Run: headless pygame with SDL's dummy video driver; simulated clock (each Clock.tick advances the game by its frame time, no real sleeping); random seed 0; keys injected as events and as key.get_pressed() state; no mouse input.
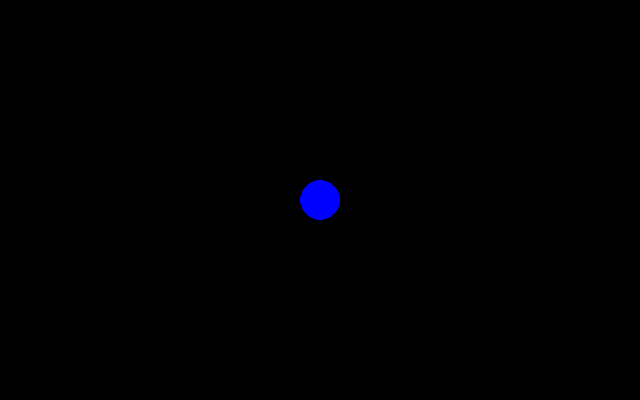
Frame 1 of 4 · flips 1–60 · no input
Frame 2 of 4 · flips 61–180 · tapped SPACE, RETURN · held RIGHT (→), D · screen unchanged from frame 1, image omitted
Frame 3 of 4 · flips 181–300 · held DOWN (↓), S · screen unchanged from frame 2, image omitted
Frame 4 of 4 · flips 301–420 · held LEFT (←), A, UP (↑), W · screen unchanged from frame 3, image omitted

The pygame program that drew these frames:

import time
from math import sqrt
import pygame
from pygame.locals import *

WIDTH    =   640
HEIGHT   =   400
CENTER   =   (WIDTH / 2, HEIGHT / 2)
ACC      =   -9.8
BLUE     =   (0, 0, 255)
ADD_BALL =   pygame.USEREVENT + 1

class Demo:
    def __init__(self):
        self._display_surf = None
        self.size = self.weight, self.height = WIDTH, HEIGHT

    def on_init(self):
        pygame.init()
        self._display_surf = pygame.display.set_mode(self.size, pygame.HWSURFACE)

    def on_event(self, event):
        if event.type == pygame.QUIT:
            self._running = False
            pygame.quit()
        if event.type == ADD_BALL:
            pygame.draw.circle(self._display_surf, BLUE, CENTER, 20)
            pygame.display.update()

    def start(self):
        if self.on_init() == False:
            self._running = False

    def begin_loop(self):
        while(True):
            for event in pygame.event.get():
                self.on_event(event)


    def add_ball(self, x, y):
        self._display_surf.fill((0, 0, 0))
        pygame.draw.circle(self._display_surf, BLUE, (x, y), 20)
        pygame.display.update()
        for event in pygame.event.get():
            self.on_event(event)

def get_elapsed_time(start):
    return (time.process_time() - start) * 5

def get_final_v(v0, a, deltay):
    return sqrt((v0 ** 2) + 2 * a * deltay)

if __name__ == "__main__":
    demo = Demo()
    demo.start()

    radius = 20
    start_time = time.process_time()
    v0 = 0
    finaly = -CENTER[1] + radius
    rebound_v = get_final_v(v0, ACC, finaly)
    begin = CENTER[1]

    while True:
        # Wonderful kinematic equation
        deltay = (v0 * get_elapsed_time(start_time)) + ((1/2) * (ACC) * (get_elapsed_time(start_time) ** 2))
        if (deltay <= finaly):
            v0 = rebound_v
            deltay = finaly

            # So the ball doesn't fall through the floor
            begin = HEIGHT - radius
            finaly = 0

            # Don't just keep falling
            start_time = time.process_time()

        demo.add_ball(CENTER[0], begin - deltay)
